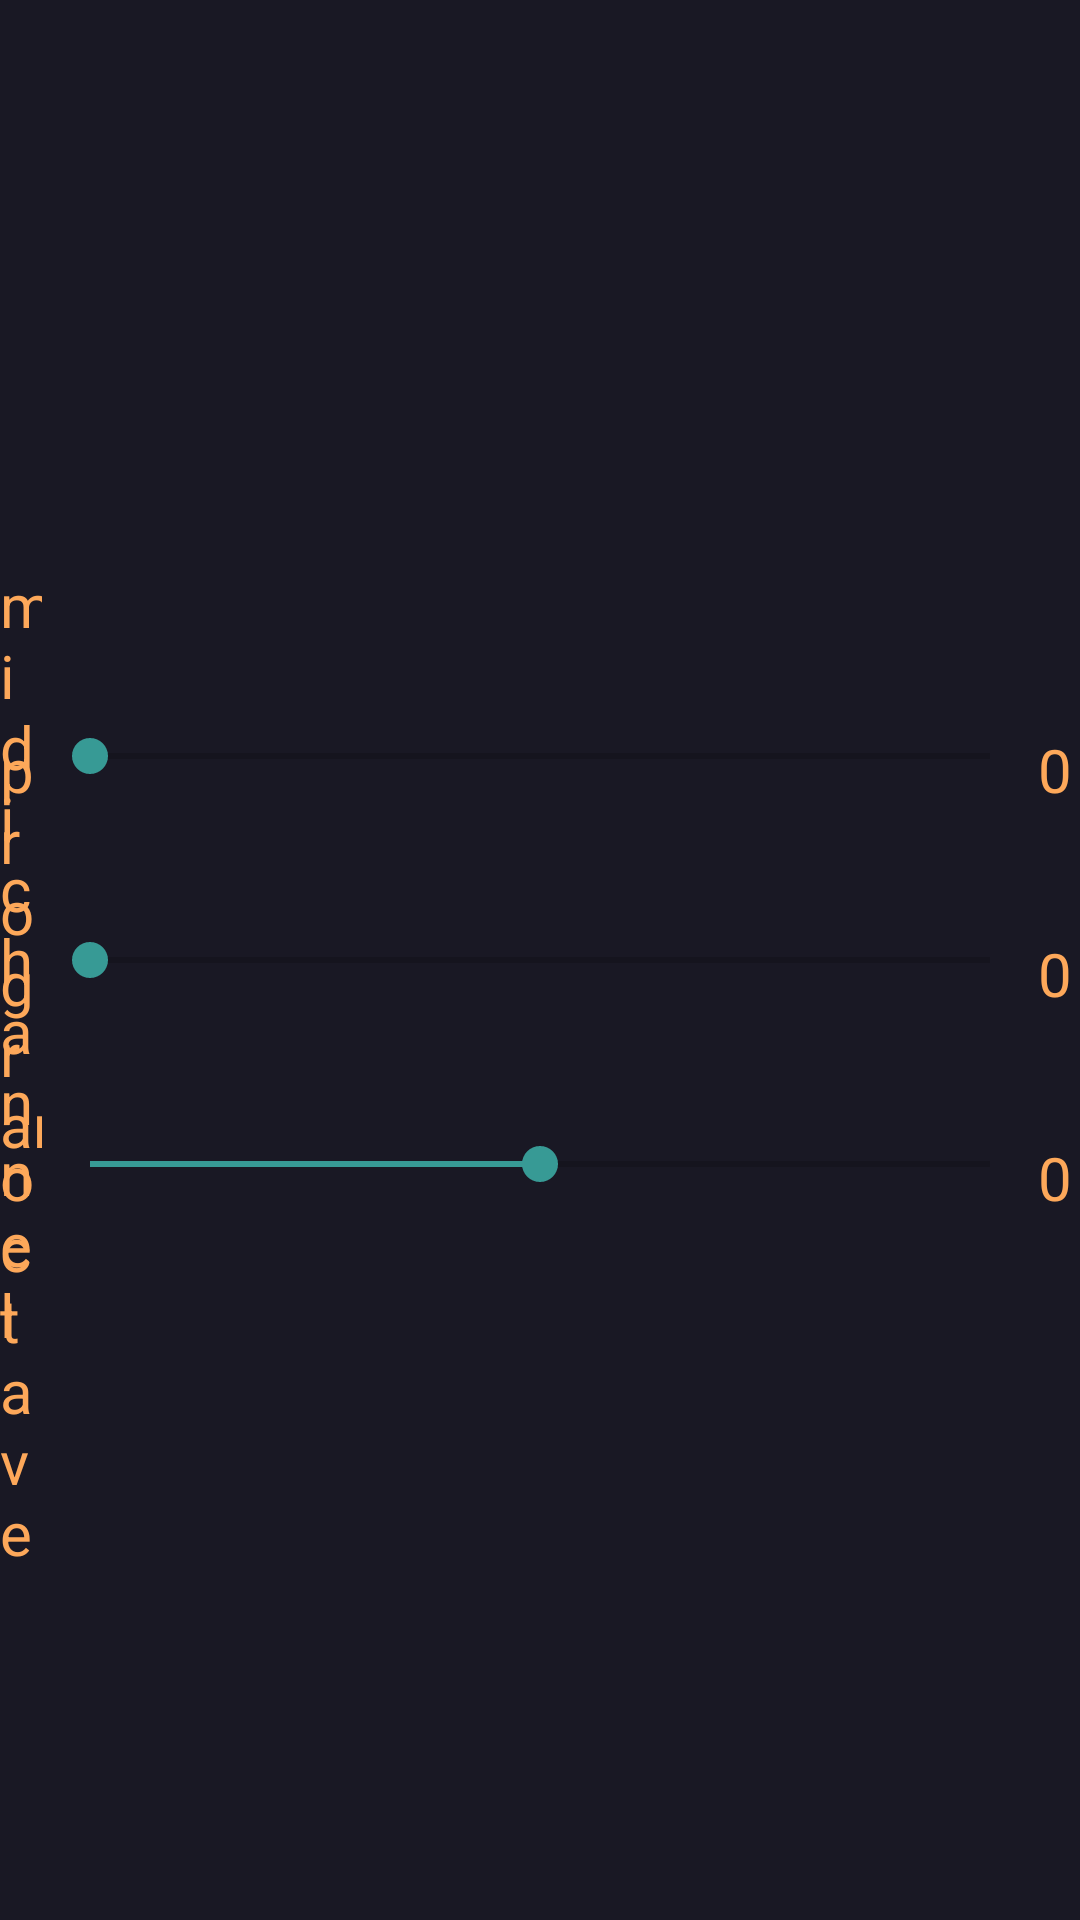

Reconstruct the res/layout file that produces this screen, plus the resources it refers to.
<!-- AndroidManifest.xml: application theme Theme111 -->
<!-- res/layout/settings.xml -->
<?xml version="1.0" encoding="utf-8"?>
<RelativeLayout xmlns:android="http://schemas.android.com/apk/res/android"
    android:layout_width="match_parent" android:layout_height="match_parent"
    android:background="@color/colorBackground">

    <SeekBar
        android:layout_width="wrap_content"
        android:layout_height="wrap_content"
        android:id="@+id/settingsBar1"
        android:layout_centerHorizontal="true"
        android:max="127"
        android:progress="0"
        android:maxWidth="300dp"
        android:minWidth="300dp"
        android:focusable="false"
        android:indeterminate="false"
        android:layout_above="@+id/settingsBar2"
        android:layout_marginBottom="50dp"
        android:theme="@style/AppTheme2" />

    <SeekBar
        android:layout_width="wrap_content"
        android:layout_height="wrap_content"
        android:id="@+id/settingsBar2"
        android:layout_centerVertical="true"
        android:layout_centerHorizontal="true"
        android:max="16"
        android:progress="0"
        android:maxWidth="300dp"
        android:minWidth="300dp"
        android:focusable="false"
        android:indeterminate="false"
        android:theme="@style/AppTheme2" />

    <SeekBar
        android:layout_width="wrap_content"
        android:layout_height="wrap_content"
        android:id="@+id/settingsBar3"
        android:layout_centerHorizontal="true"
        android:max="4"
        android:progress="2"
        android:maxWidth="300dp"
        android:minWidth="300dp"
        android:focusable="false"
        android:indeterminate="false"
        android:layout_marginTop="50dp"
        android:layout_below="@+id/settingsBar2"
        android:theme="@style/AppTheme2" />

    <TextView
        android:layout_width="wrap_content"
        android:layout_height="wrap_content"
        android:text="program"
        android:id="@+id/settingsText1"
        android:layout_toLeftOf="@+id/settingsBar1"
        android:textSize="20dp"
        android:textColor="@color/colorAccent"
        android:layout_alignParentTop="false"
        android:layout_alignParentLeft="false"
        android:layout_alignParentRight="false"
        android:layout_alignTop="@+id/settingsBar1" />

    <TextView
        android:layout_width="wrap_content"
        android:layout_height="wrap_content"
        android:text="midi channel"
        android:id="@+id/settingsText2"
        android:layout_centerVertical="true"
        android:layout_toLeftOf="@+id/settingsBar2"
        android:textSize="20dp"
        android:textColor="@color/colorAccent" />

    <TextView
        android:layout_width="wrap_content"
        android:layout_height="wrap_content"
        android:text="octave"
        android:id="@+id/settingsText3"
        android:layout_toLeftOf="@+id/settingsBar3"
        android:textSize="20dp"
        android:textColor="@color/colorAccent"
        android:layout_alignParentTop="false"
        android:layout_alignParentLeft="false"
        android:layout_alignParentRight="false"
        android:layout_alignTop="@+id/settingsBar3" />

    <TextView
        android:layout_width="wrap_content"
        android:layout_height="wrap_content"
        android:text="0"
        android:id="@+id/settingsStatus1"
        android:textSize="20dp"
        android:textColor="@color/colorAccent"
        android:layout_centerVertical="true"
        android:layout_toRightOf="@+id/settingsBar1"
        android:layout_alignTop="@+id/settingsBar1" />

    <TextView
        android:layout_width="wrap_content"
        android:layout_height="wrap_content"
        android:text="0"
        android:id="@+id/settingsStatus2"
        android:textSize="20dp"
        android:textColor="@color/colorAccent"
        android:layout_centerVertical="true"
        android:layout_toRightOf="@+id/settingsBar2"
        android:layout_alignTop="@+id/settingsBar2" />

    <TextView
        android:layout_width="wrap_content"
        android:layout_height="wrap_content"
        android:text="0"
        android:id="@+id/settingsStatus3"
        android:textSize="20dp"
        android:textColor="@color/colorAccent"
        android:layout_centerVertical="true"
        android:layout_toRightOf="@+id/settingsBar3"
        android:layout_alignTop="@+id/settingsBar3" />


</RelativeLayout>
<!-- resources referenced by this layout -->
<resources>
  <color name="colorAccent">#fda85a</color>
  <color name="colorBackground">#191824</color>
  <style name="AppTheme2" parent="AppTheme">
          <item name="colorAccent">@color/colorAccent2</item>
      </style>
  <style name="Theme111" parent="Theme.AppCompat.Light.NoActionBar">
          <item name="android:windowBackground">@color/colorBackground</item>
      </style>
  <style name="AppTheme" parent="Theme.AppCompat.Light.DarkActionBar">
          
          <item name="colorPrimary">@color/colorPrimary</item>
          <item name="colorPrimaryDark">@color/colorPrimaryDark</item>
          <item name="colorAccent">@color/colorAccent</item>
          <item name="android:windowBackground">@color/colorBackground</item>
          <item name="android:colorBackground">@color/colorBackground</item>
          <item name="android:navigationBarColor">@color/colorBackgroungLight</item>
      </style>
  <color name="colorAccent2">#379a95</color>
  <color name="colorPrimary">#d8707c</color>
  <color name="colorPrimaryDark">#9f5b72</color>
  <color name="colorBackgroungLight">#30303a</color>
</resources>
